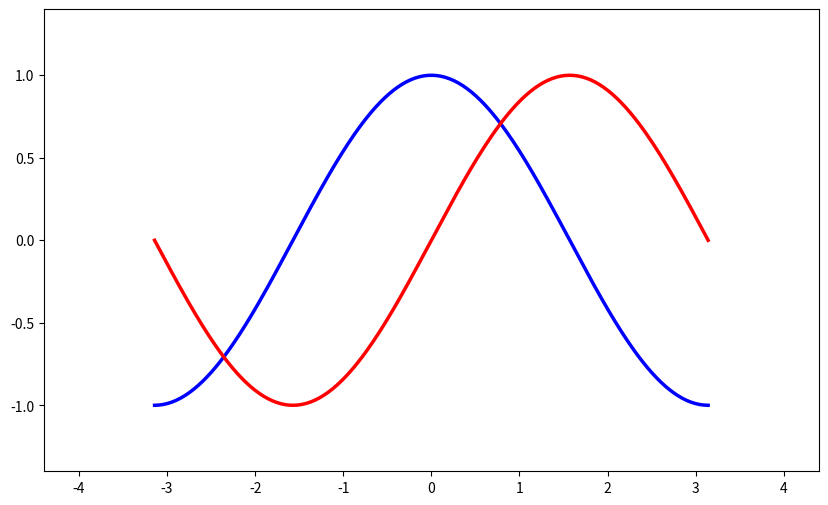

This chart was generated by the following Python code:
# 导入 matplotlib 的所有内容（nympy 可以用 np 这个名字来使用）
from pylab import *

# 创建一个 8 * 6 点（point）的图，并设置分辨率为 80
# figure(figsize=(8,6), dpi=80)
figure(figsize=(10,6), dpi=80)

# 创建一个新的 1 * 1 的子图，接下来的图样绘制在其中的第 1 块（也是唯一的一块）
subplot(1,1,1)

X = np.linspace(-np.pi, np.pi, 256,endpoint=True)
C,S = np.cos(X), np.sin(X)

# 绘制余弦曲线，使用蓝色的、连续的、宽度为 1 （像素）的线条
# plot(X, C, color="blue", linewidth=1.0, linestyle="-")
plot(X, C, color="blue", linewidth=2.5, linestyle="-")

# 绘制正弦曲线，使用绿色的、连续的、宽度为 1 （像素）的线条
# plot(X, S, color="green", linewidth=1.0, linestyle="-")
plot(X, S, color="red",  linewidth=2.5, linestyle="-")

# # 设置横轴的上下限
# # xlim(-4.0,4.0)
# xlim(X.min()*1.1, X.max()*1.1)

# 设置横轴记号
xticks(np.linspace(-4,4,9,endpoint=True))

# # 设置纵轴的上下限
# # ylim(-1.0,1.0)
# ylim(C.min()*1.1, C.max()*1.1)

xmin ,xmax = X.min(), X.max()
ymin, ymax = C.min(), C.max()

dx = (xmax - xmin) * 0.2
dy = (ymax - ymin) * 0.2

xlim(xmin - dx, xmax + dx)
ylim(ymin - dy, ymax + dy)

# 设置纵轴记号
yticks(np.linspace(-1,1,5,endpoint=True))

# 以分辨率 72 来保存图片
# savefig("exercice_2.png",dpi=72)

# 在屏幕上显示
show()